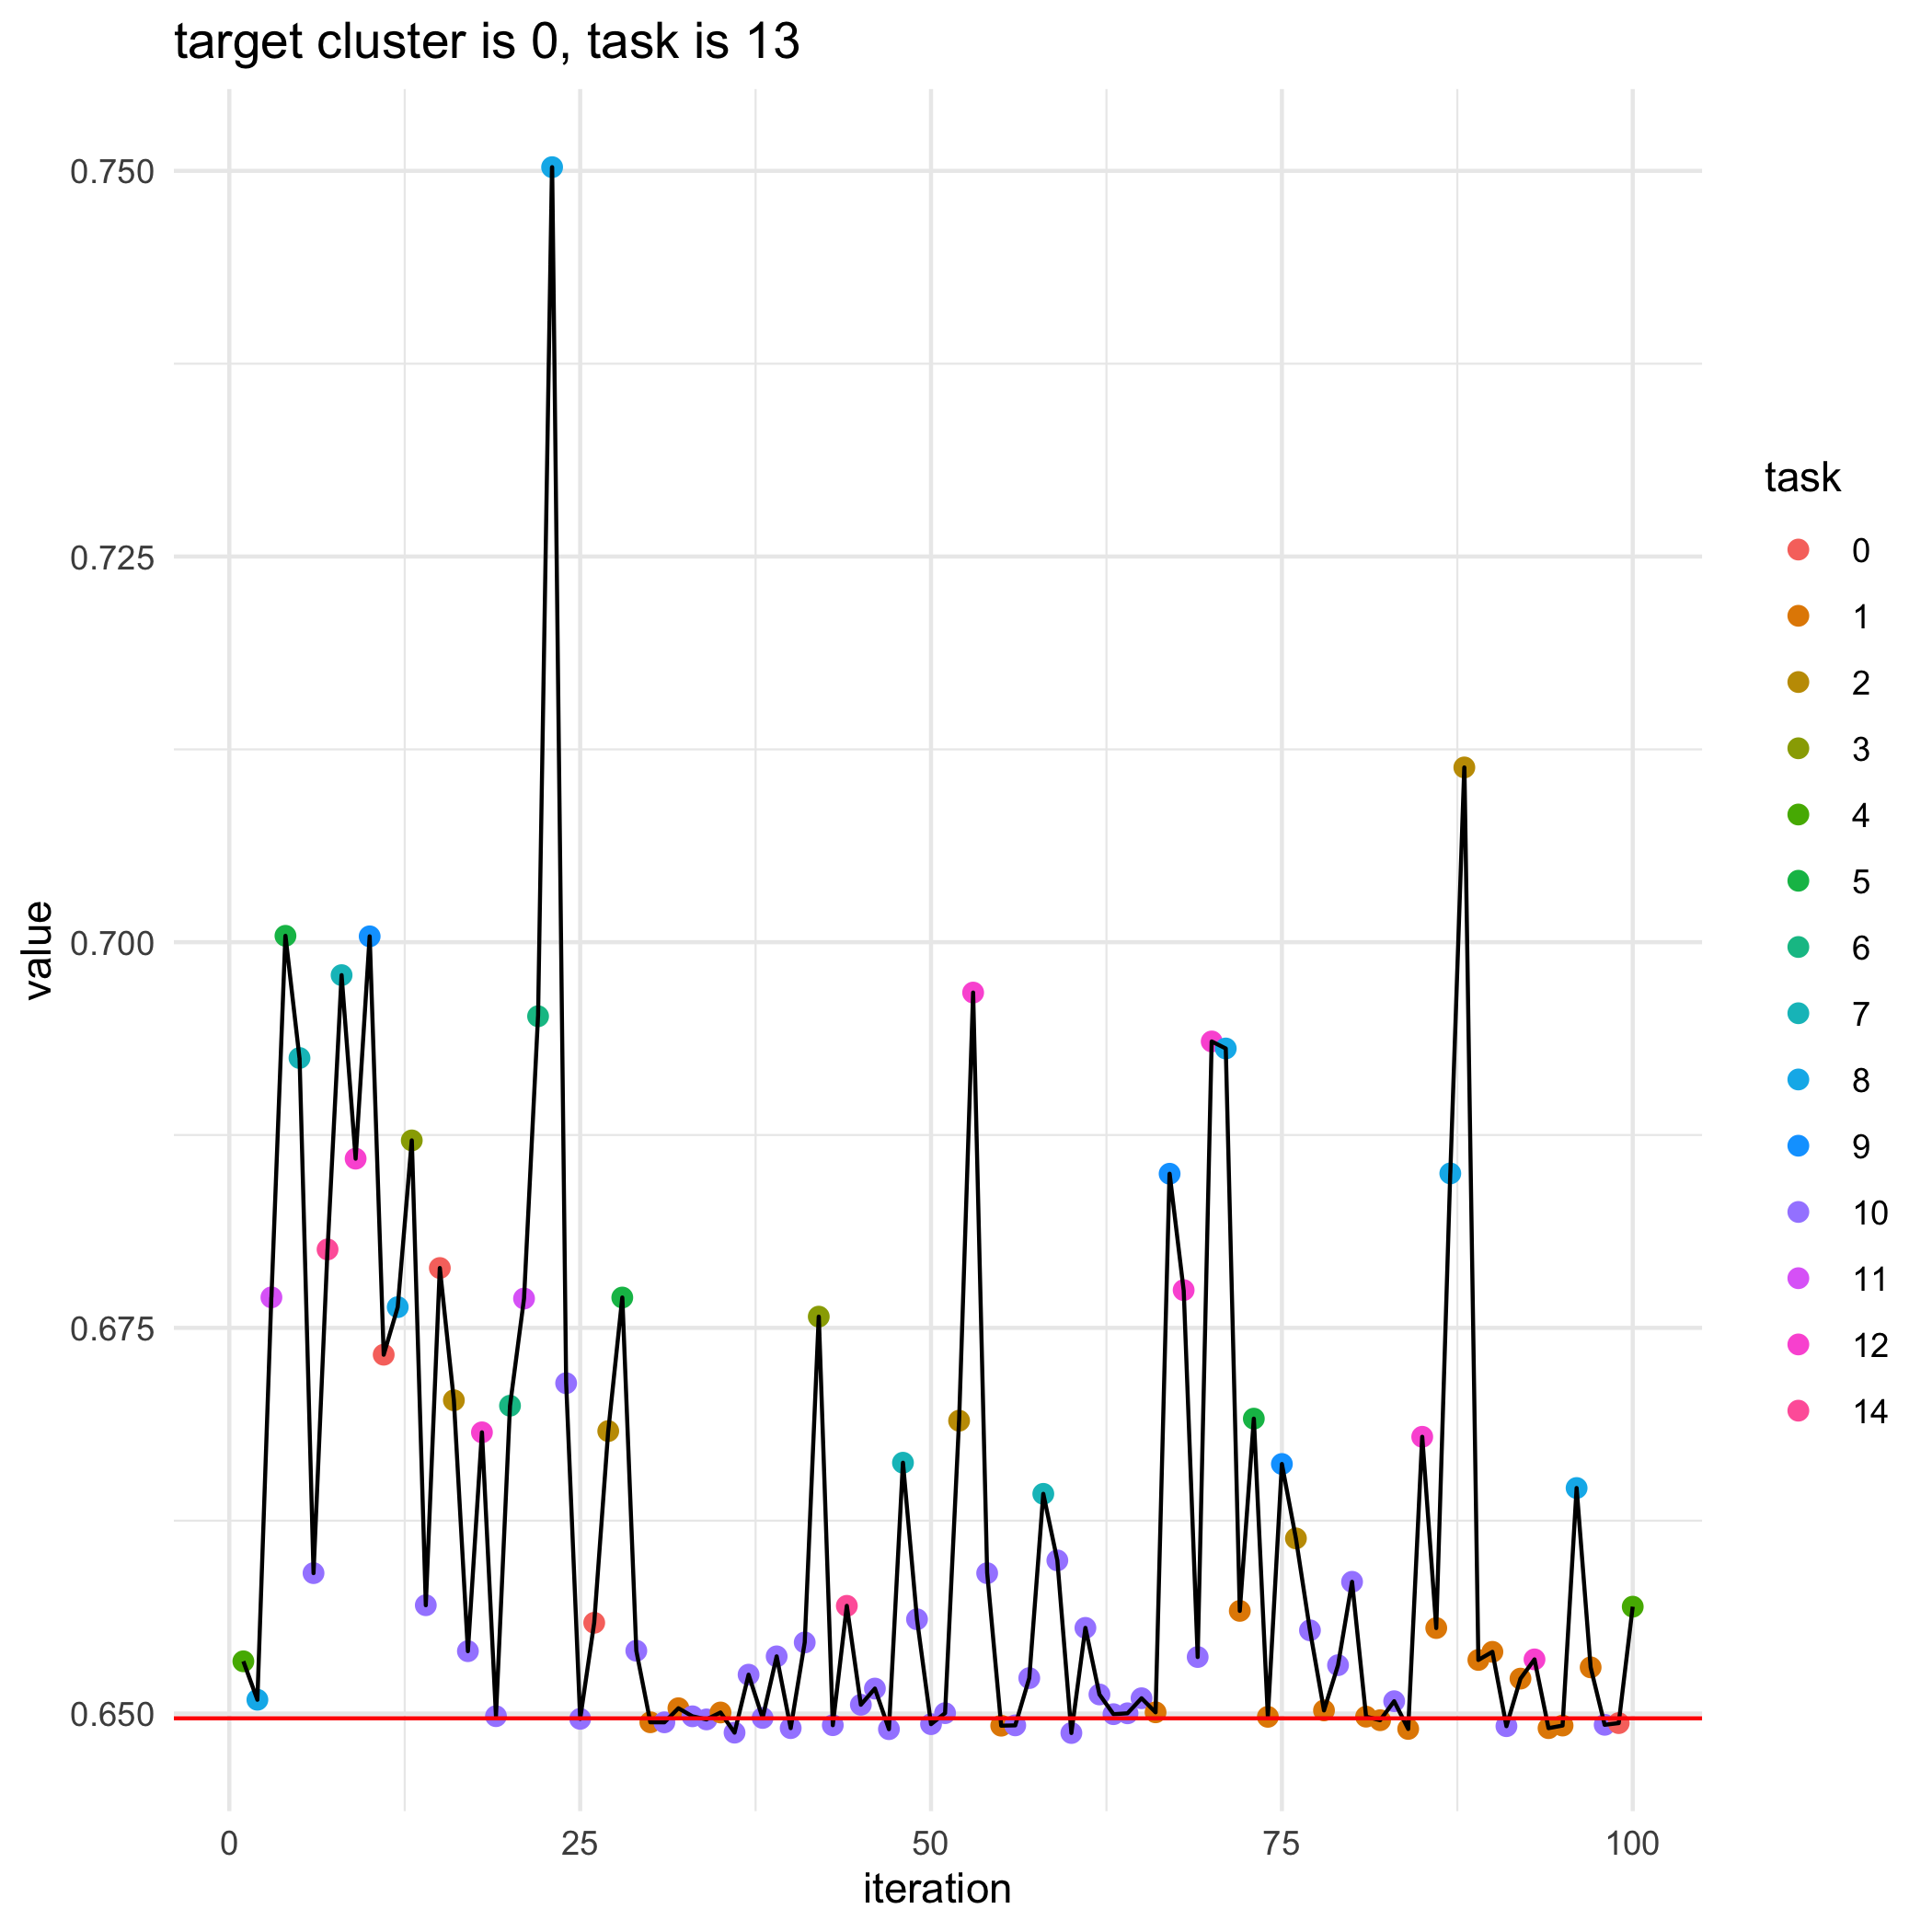

Source data for this figure (header and first rows):
, losses, bandit_selects
0, 0.6497, 
1, 0.6534, 4.0
2, 0.6509, 8.0
3, 0.677, 11.0
4, 0.7004, 5.0
5, 0.6925, 7.0
6, 0.6591, 10.0
7, 0.6801, 14.0
8, 0.6979, 7.0
9, 0.686, 12.0
10, 0.7004, 9.0
11, 0.6733, 0.0
12, 0.6763, 8.0
13, 0.6872, 3.0
14, 0.657, 10.0
15, 0.6789, 0.0
16, 0.6703, 2.0
17, 0.654, 10.0
18, 0.6682, 12.0
19, 0.6498, 10.0
20, 0.67, 6.0
21, 0.6769, 11.0
22, 0.6952, 6.0
23, 0.7502, 8.0
24, 0.6714, 10.0
25, 0.6497, 10.0
26, 0.6559, 0.0
27, 0.6683, 2.0
28, 0.677, 5.0
29, 0.6541, 10.0
30, 0.6494, 1.0
31, 0.6494, 10.0
32, 0.6503, 1.0
33, 0.6498, 10.0
34, 0.6496, 10.0
35, 0.6501, 1.0
36, 0.6488, 10.0
37, 0.6525, 10.0
38, 0.6497, 10.0
39, 0.6537, 10.0
40, 0.6491, 10.0
41, 0.6546, 10.0
42, 0.6757, 3.0
43, 0.6492, 10.0
44, 0.657, 14.0
45, 0.6506, 10.0
46, 0.6516, 10.0
47, 0.649, 10.0
48, 0.6663, 7.0
49, 0.6561, 10.0
50, 0.6493, 10.0
51, 0.65, 10.0
52, 0.669, 2.0
53, 0.6967, 12.0
54, 0.6591, 10.0
55, 0.6492, 1.0
56, 0.6492, 10.0
57, 0.6523, 10.0
58, 0.6642, 7.0
59, 0.6599, 10.0
... 41 more rows
